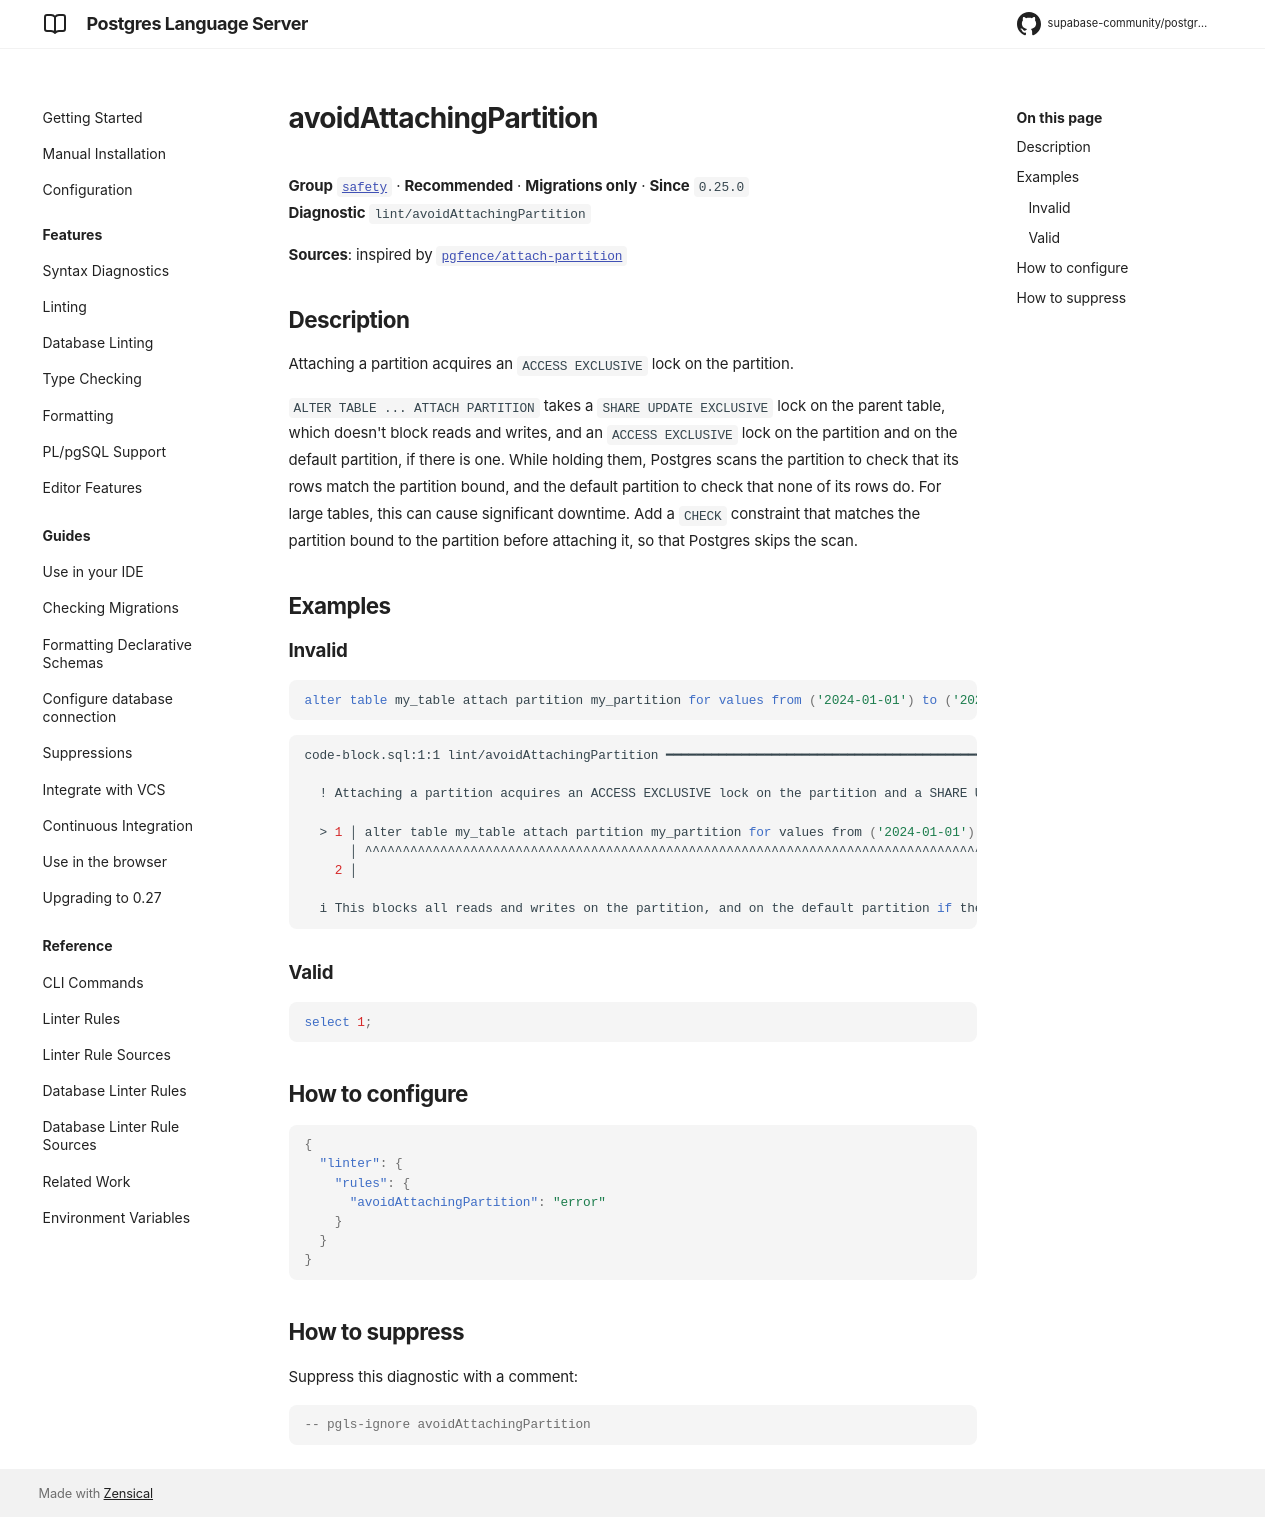

repository: supabase-community/postgres-language-server · page: main/reference/rules/avoid-attaching-partition/index.html · generator: mkdocs

# avoidAttachingPartition

**Group** [`safety`](../rules.md#safety) · **Recommended** · **Migrations only** · **Since** `0.25.0`  
**Diagnostic** `lint/avoidAttachingPartition`

**Sources**: inspired by [`pgfence/attach-partition`](https://github.com/flvmnt/pgfence)

## Description
Attaching a partition acquires an `ACCESS EXCLUSIVE` lock on the partition.

`ALTER TABLE ... ATTACH PARTITION` takes a `SHARE UPDATE EXCLUSIVE` lock on the parent
table, which doesn't block reads and writes, and an `ACCESS EXCLUSIVE` lock on the
partition and on the default partition, if there is one. While holding them, Postgres
scans the partition to check that its rows match the partition bound, and the default
partition to check that none of its rows do. For large tables, this can cause significant
downtime. Add a `CHECK` constraint that matches the partition bound to the partition
before attaching it, so that Postgres skips the scan.

## Examples

### Invalid

```sql
alter table my_table attach partition my_partition for values from ('2024-01-01') to ('2025-01-01');
```

```sh
code-block.sql:1:1 lint/avoidAttachingPartition ━━━━━━━━━━━━━━━━━━━━━━━━━━━━━━━━━━━━━━━━━━━━━━━━━━━━

  ! Attaching a partition acquires an ACCESS EXCLUSIVE lock on the partition and a SHARE UPDATE EXCLUSIVE lock on the parent table.
  
  > 1 │ alter table my_table attach partition my_partition for values from ('2024-01-01') to ('2025-01-01');
      │ ^^^^^^^^^^^^^^^^^^^^^^^^^^^^^^^^^^^^^^^^^^^^^^^^^^^^^^^^^^^^^^^^^^^^^^^^^^^^^^^^^^^^^^^^^^^^^^^^^^^^
    2 │ 
  
  i This blocks all reads and writes on the partition, and on the default partition if there is one, while Postgres scans them to validate the partition bound. Add a CHECK constraint that matches the partition bound to the partition before attaching it, so that Postgres skips the scan.
  

```

### Valid

```sql
select 1;
```

## How to configure
```json

{
  "linter": {
    "rules": {
      "avoidAttachingPartition": "error"
    }
  }
}

```
## How to suppress

Suppress this diagnostic with a comment:

```sql
-- pgls-ignore avoidAttachingPartition
```
